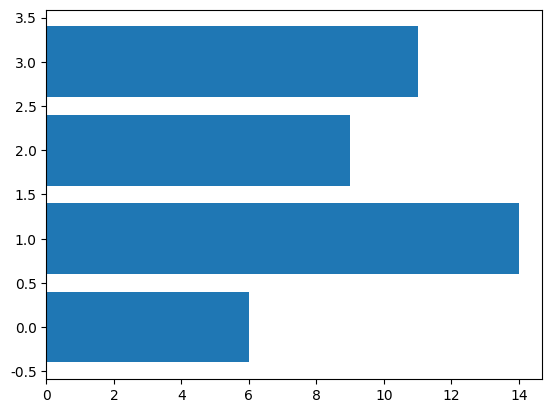

Python code for this plot:
import numpy as np
import matplotlib.pyplot as plt

plt.rcParams['font.sans-serif'] = ['YouYuan']


def random_y(low, high, count):
    return np.array([np.random.randint(low, high) for i in range(count)])


x = np.arange(4)

fig, ax = plt.subplots()

# https://matplotlib.org/stable/api/_as_gen/matplotlib.axes.Axes.bar.html
# 基础用法
y = random_y(5, 15, len(x))

# ax.plot(x, y, '^--r')

# 返回值 BarContainer: https://matplotlib.org/stable/api/container_api.html#matplotlib.container.BarContainer
# width: 宽度
# bottom: 底部值
# align: 对齐方式
# bar_container = ax.bar(x, y, width=0.2, bottom=-2, align='center')
# bar_container = ax.bar(x, y,
#                        width=[0.2, 0.4, 1, 0.5, 0.2, 1.2],
#                        bottom=[-1, 1, -3, -5, -2, 0],
#                        align='edge')
#
# plt.show()

# 颜色 线宽
# color: 主柱颜色
# edgecolor: 边框颜色
# linewidth: 边框宽度
# tick_label: 刻度标签
# label: 图例用的标签，也是分组标签
# xerr, yerr: 误差
# ecolor: 误差线颜色
# ax.bar(x, y, color='y', edgecolor='g', linewidth=5, tick_label='bar label', label='label',
#        xerr=0.2, yerr=0.4, ecolor='r')

# ax.bar(x, y, width=0.4, label='bar demo',
#        color=[(1, 0, 0), '#ffff00', 'b', '#00ff00'],
#        edgecolor=['g', 'b', 'y', 'r'],
#        linewidth=[1, 2, 3, 4],
#        tick_label=['电器', '日化', '服饰', '零食'],
#        # yerr 写法相同
#        xerr=[
#            # 第一行代表 - 误差
#            [.1, .2, .3, .4],
#            # 第二行代表 + 误差
#            [.4, .3, .2, .1]
#        ],
#        ecolor=['r', 'y', 'b', 'g'])
#
# plt.legend()
# plt.show()

# 其他 Rectangle 属性 https://matplotlib.org/stable/api/_as_gen/matplotlib.patches.Rectangle.html#matplotlib.patches.Rectangle
# alpha: 透明度
# angle: 逆时针旋转角度
# xy: 左下角锚点坐标
# zorder: 重叠顺序，优先绘制数字小的
# y = [1, 2, 3, 4]
# ax.bar(x, y, width=[.2, .3, .4, .5], color=['r', 'y', 'b', 'g'],
#        alpha=1, angle=-10, xy=(0, 0), zorder=1)
# ax.bar(x, y, zorder=0.5)
#
# plt.show()


# 水平柱状图
# 其他参数和垂直柱状图一样
ax.barh(x, y)
plt.show()
